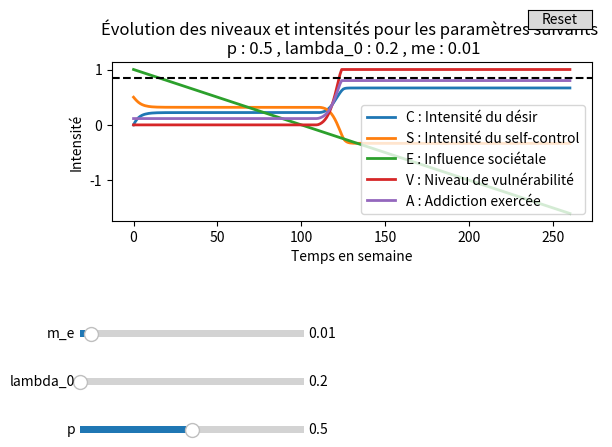

Recreate this plot in Python.
from matplotlib import pyplot as plt
import numpy as np
from matplotlib.widgets import Button, Slider

#parametres initiaux
d = 0.2
q = 0.8
init_p = 0.5 # varie entre 0.2 et 0.8

S_max = 0.5
R_max = 7

C0 = 0
S0 = S_max
E0 = 1
init_lambda_0 = 0.2

init_m_e = 0.01         
m_lambda = 0.001

h = init_p*S_max
k = (init_p/q)*S_max
b = 2*d/q

N = 260 


def Addiction(d,q,p,h,k,b,S_max,R_max,lambda_0,C0,E0,m_e,m_lambda,N):
    t = np.arange(0,N+1)
    C = np.zeros(N+1)
    S = np.zeros(N+1)
    E = np.zeros(N+1)
    psi = np.zeros(N+1)
    V = np.zeros(N+1)
    A = np.zeros(N+1)
    lambda_tab = np.zeros(N+1)
    random_poisson = np.zeros(N+1)
    C[0] = C0
    S[0] = S0
    E[0] = E0
    lambda_tab[0] = lambda_0
    random_poisson = np.random.poisson(lambda_0)
    for i in range(N+1):
        psi[i] = C[i] - S[i] - E[i]
        V[i] = min(1,max(psi[i],0))
        #random_poisson[i] = np.random.poisson(0)
        A[i] = q*V[i] + (random_poisson/R_max)*q*(1-V[i])
        if i < N :
            C[i+1] = (1-d)*C[i] + b*min(1,1-C[i])*A[i]
            S[i+1] = S[i] + p*max(0,S_max - S[i]) -h*C[i] -k*A[i]
            E[i+1] = E[i] - m_e
            #lambda_tab[i+1] = lambda_tab[i] + m_lambda
    return t,C,S,E,V,A


fig, ax = plt.subplots()
t,C,S,E,V,A = Addiction(d,q,init_p,h,k,b,S_max,R_max,init_lambda_0,C0,E0,init_m_e,m_lambda,N)
line_C, = ax.plot(t,C,label="C : Intensité du désir ", lw=2)
line_S, = ax.plot(t,S,label="S : Intensité du self-control", lw=2)
line_E, = ax.plot(t,E,label="E : Influence sociétale", lw=2)
line_V, = ax.plot(t,V,label="V : Niveau de vulnérabilité", lw=2)
line_A, = ax.plot(t,A,label="A : Addiction exercée", lw=2)
ax.set_xlabel("Temps en semaine")
ax.set_ylabel("Intensité")
ax.set_title("Évolution des niveaux et intensités pour les paramètres suivants \n p : " + str(init_p) + " , lambda_0 : " + str(init_lambda_0) + " , me : " + str(init_m_e))
plt.axhline(y=0.85,color='black',linestyle='--')


fig.subplots_adjust(left=0.15, bottom=0.55)

ax_p = fig.add_axes([0.1, 0.1, 0.35, 0.03])
p_slider = Slider(
    ax=ax_p,
    label='p',
    valmin=0.2,
    valmax=0.8,
    valinit=init_p,
)

ax_lambda_0 = fig.add_axes([0.1, 0.2, 0.35, 0.03])
lambda_0_slider = Slider(
    ax=ax_lambda_0,
    label='lambda_0',
    valmin=0.2,
    valmax=0.5,
    valinit=init_lambda_0,
)

ax_m_e = fig.add_axes([0.1, 0.3, 0.35, 0.03])
m_e_slider = Slider(
    ax=ax_m_e,
    label='m_e',
    valmin=0,
    valmax=0.2,
    valinit=init_m_e,
)


def update(val):
    t,C_val,S_val,E_val,V_val,A_val = Addiction(d,q,p_slider.val,h,k,b,S_max,R_max,lambda_0_slider.val,C0,E0,m_e_slider.val,m_lambda,N)
    line_C.set_ydata(C_val)
    line_S.set_ydata(S_val)
    line_E.set_ydata(E_val)
    line_V.set_ydata(V_val)
    line_A.set_ydata(A_val)
    ax.set_ylim(E_val[-1], 2)
    ax.set_title("Évolution des niveaux et intensités pour les paramètres suivants \n p : " + str(p_slider.val) + " , lambda_0 : " + str(lambda_0_slider.val) + " , me : " + str(m_e_slider.val))
    fig.canvas.draw_idle()


p_slider.on_changed(update)
lambda_0_slider.on_changed(update)
m_e_slider.on_changed(update)


resetax = fig.add_axes([0.8, 0.95, 0.1, 0.04])
button = Button(resetax, 'Reset', hovercolor='0.975')


def reset(event):
    p_slider.reset()
    lambda_0_slider.reset()
    m_e_slider.reset()
button.on_clicked(reset)

ax.legend()
plt.show()
    

